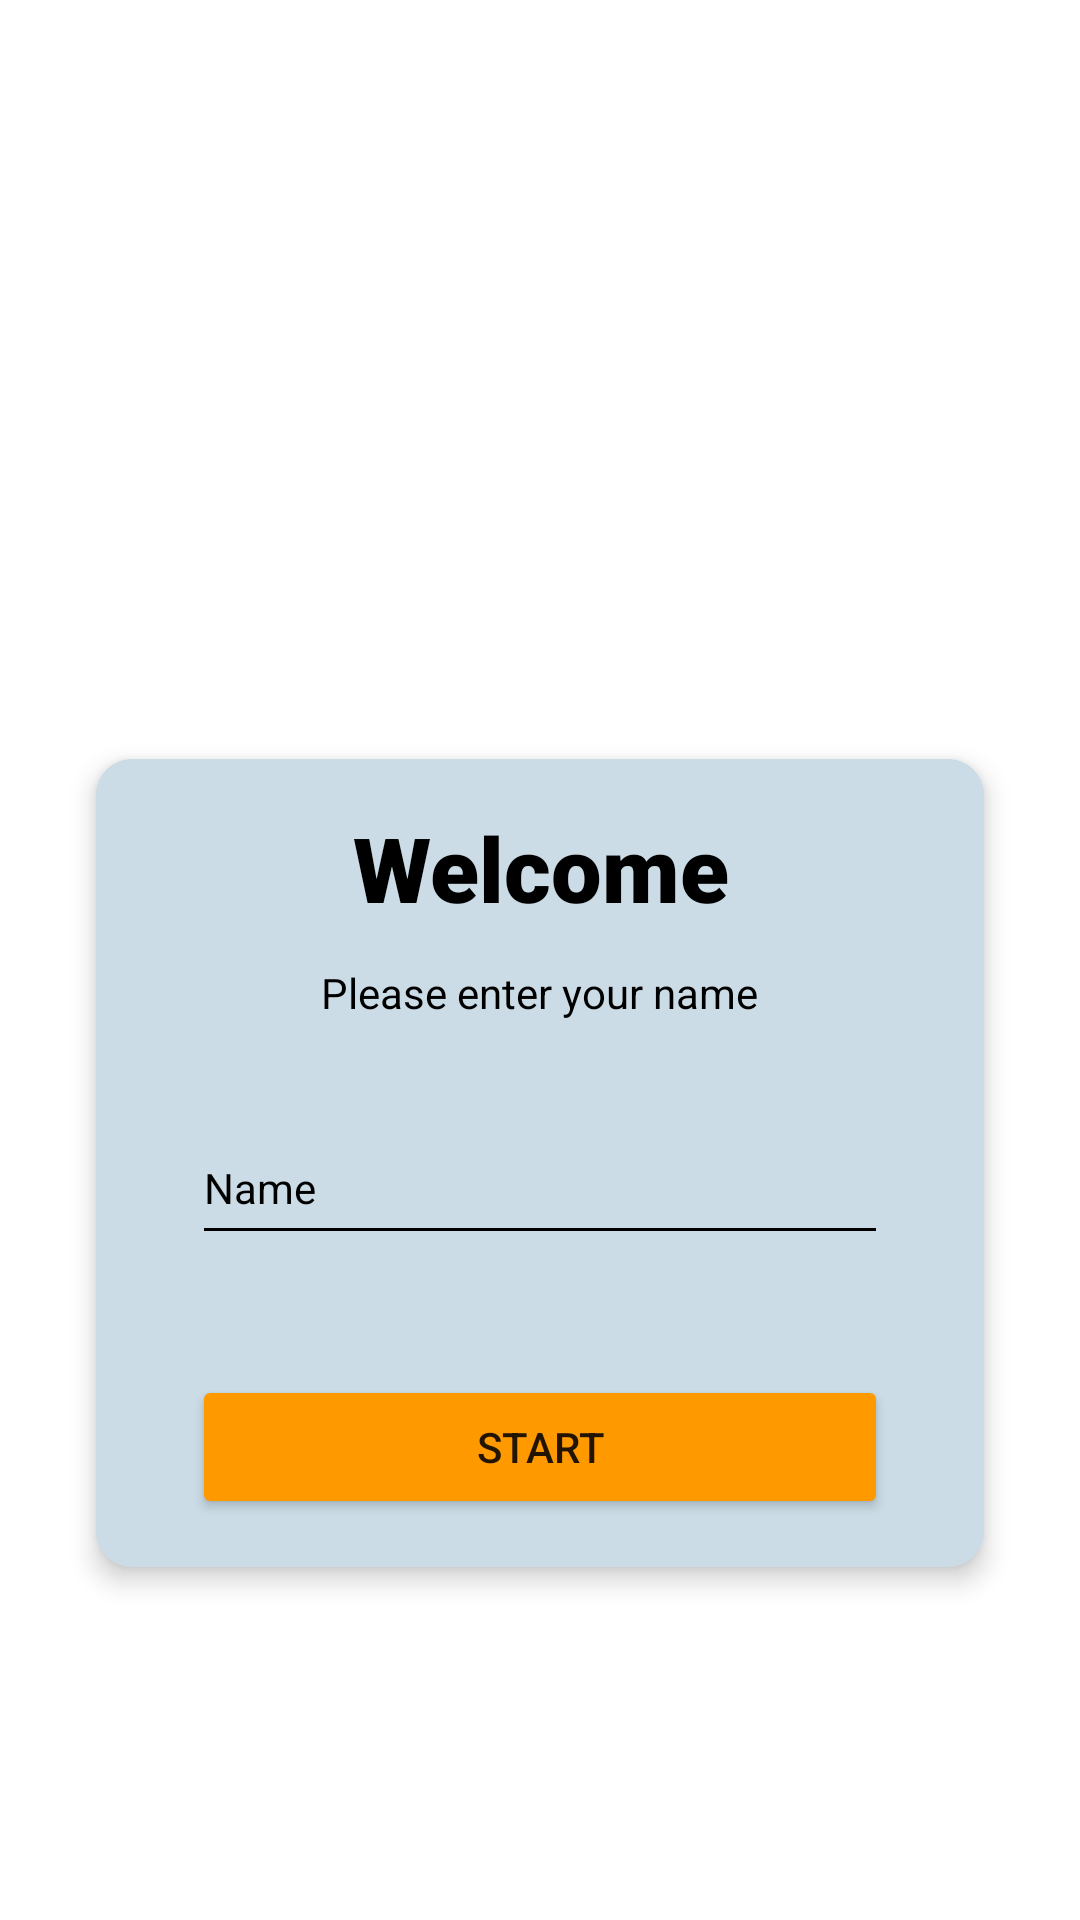

Android layout source for this screen:
<!-- AndroidManifest.xml: application theme Theme.ScientificEducation -->
<!-- res/layout/fragment_test.xml -->
<?xml version="1.0" encoding="utf-8"?>
<androidx.constraintlayout.widget.ConstraintLayout xmlns:android="http://schemas.android.com/apk/res/android"
    xmlns:app="http://schemas.android.com/apk/res-auto"
    xmlns:tools="http://schemas.android.com/tools"
    android:layout_width="match_parent"
    android:layout_height="match_parent"
    android:background="@drawable/kotlin"
    android:elevation="5dp"
    tools:context=".fragments.TestFragment">

    <TextView
        android:id="@+id/Quiz"
        android:layout_width="wrap_content"
        android:layout_height="wrap_content"
        android:fontFamily="sans-serif-black"
        android:shadowColor="#FF9800"
        android:text="Quiz"
        android:textColor="@color/white"
        android:textSize="30sp"
        app:layout_constraintBottom_toBottomOf="parent"
        app:layout_constraintHorizontal_bias="0.498"
        app:layout_constraintLeft_toLeftOf="parent"
        app:layout_constraintRight_toRightOf="parent"
        app:layout_constraintTop_toTopOf="parent"
        app:layout_constraintVertical_bias="0.328" />

    <androidx.cardview.widget.CardView
        android:id="@+id/Card"
        android:layout_width="0dp"
        android:layout_height="wrap_content"
        android:layout_marginStart="32dp"
        android:layout_marginTop="16dp"
        android:layout_marginEnd="32dp"
        app:cardBackgroundColor="#CBDCE6"
        app:cardCornerRadius="12dp"
        app:cardElevation="5dp"
        app:layout_constraintEnd_toEndOf="parent"
        app:layout_constraintStart_toStartOf="parent"
        app:layout_constraintTop_toBottomOf="@+id/Quiz">

        <androidx.constraintlayout.widget.ConstraintLayout
            android:layout_width="match_parent"
            android:layout_height="match_parent"
            android:background="#CBDCE6"
            android:padding="16dp">

            <TextView
                android:id="@+id/textView2"
                android:layout_width="wrap_content"
                android:layout_height="wrap_content"
                android:layout_marginTop="12dp"
                android:text="Please enter your name"
                android:textColor="@color/textColor"
                app:layout_constraintEnd_toEndOf="parent"
                app:layout_constraintHorizontal_bias="0.498"
                app:layout_constraintStart_toStartOf="parent"
                app:layout_constraintTop_toBottomOf="@+id/textView" />

            <TextView
                android:id="@+id/textView"
                android:layout_width="wrap_content"
                android:layout_height="wrap_content"
                android:fontFamily="sans-serif-black"
                android:gravity="center"
                android:text="Welcome"
                android:textColor="@color/textColor"
                android:textSize="30sp"
                app:layout_constraintEnd_toEndOf="parent"
                app:layout_constraintStart_toStartOf="parent"
                app:layout_constraintTop_toTopOf="parent" />

            <EditText
                android:id="@+id/editTextTextPersonName"
                style="@style/Widget.MaterialComponents.TextInputLayout.OutlinedBox"
                android:layout_width="0dp"
                android:layout_height="wrap_content"
                android:layout_marginStart="16dp"
                android:layout_marginTop="30dp"
                android:layout_marginEnd="16dp"
                android:backgroundTint="@color/black"
                android:ems="10"
                android:hint="Name"
                android:inputType="textPersonName"
                android:minHeight="48dp"
                android:textColor="@color/textColor"
                android:textColorHint="@color/black"
                app:layout_constraintEnd_toEndOf="parent"
                app:layout_constraintStart_toStartOf="parent"
                app:layout_constraintTop_toBottomOf="@+id/textView2" />

            <Button
                android:id="@+id/button"
                android:layout_width="0dp"
                android:layout_height="wrap_content"
                android:layout_marginStart="16dp"
                android:layout_marginTop="40dp"
                android:layout_marginEnd="16dp"
                android:backgroundTint="#FF9900"
                android:text="Start"
                app:backgroundColor="#FF9900"
                app:cornerRadius="20dp"
                app:layout_constraintEnd_toEndOf="parent"
                app:layout_constraintStart_toStartOf="parent"
                app:layout_constraintTop_toBottomOf="@+id/editTextTextPersonName" />
        </androidx.constraintlayout.widget.ConstraintLayout>
    </androidx.cardview.widget.CardView>

</androidx.constraintlayout.widget.ConstraintLayout>
<!-- resources referenced by this layout -->
<resources>
  <color name="black">#FF000000</color>
  <color name="textColor">#000000</color>
  <color name="white">#FFFFFFFF</color>
  <style name="Theme.ScientificEducation" parent="Theme.MaterialComponents.DayNight.NoActionBar">
          
          <item name="colorPrimary">@color/purple_500</item>
          <item name="colorPrimaryVariant">@color/purple_700</item>
          <item name="colorOnPrimary">@color/white</item>
          
          <item name="colorSecondary">@color/teal_200</item>
          <item name="colorSecondaryVariant">@color/teal_700</item>
          <item name="colorOnSecondary">@color/black</item>
          
          <item name="android:statusBarColor" tools:targetApi="l">@color/basic_color2</item>
          
      </style>
  <color name="purple_500">#FF6200EE</color>
  <color name="purple_700">#FF3700B3</color>
  <color name="teal_200">#FF03DAC5</color>
  <color name="teal_700">#FF018786</color>
  <color name="basic_color2">#2B6DE1</color>
</resources>
